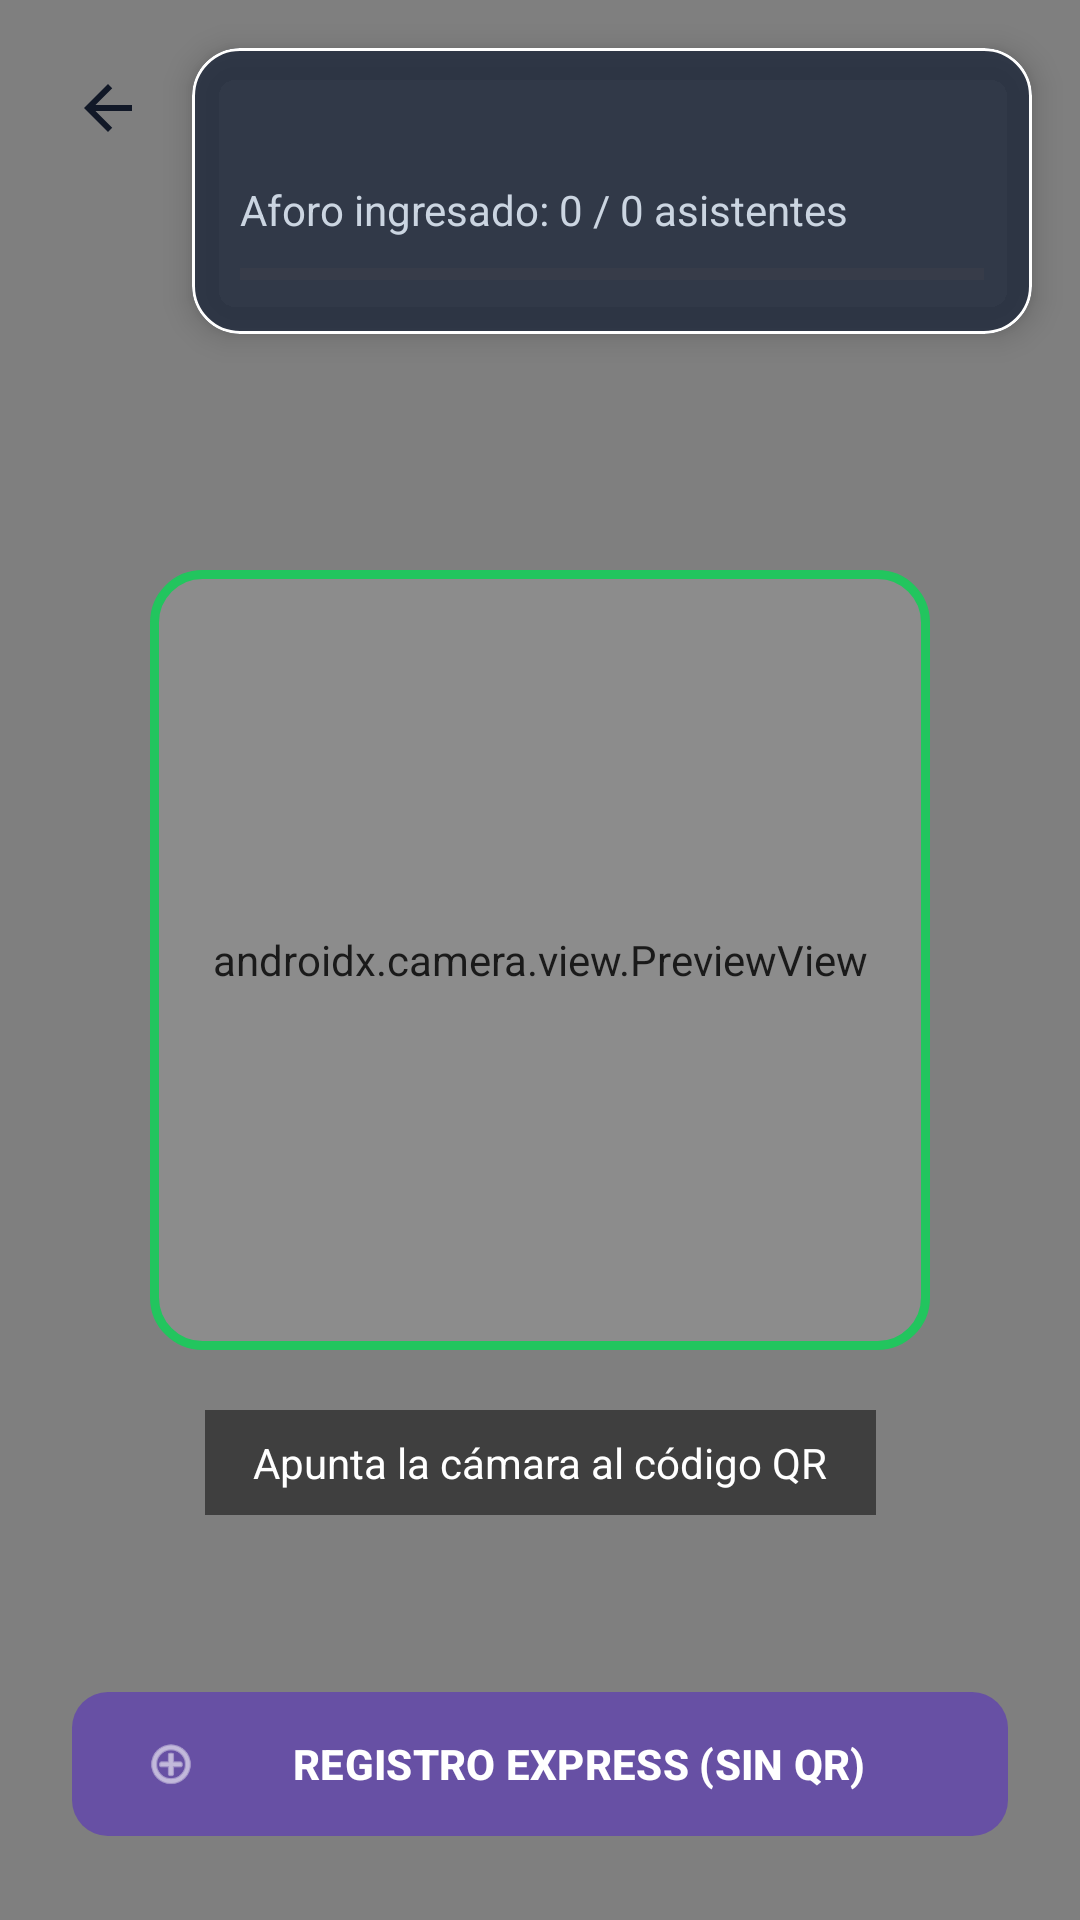

Android layout source for this screen:
<!-- AndroidManifest.xml: application theme Theme.Kodeapp -->
<!-- res/layout/fragment_qr_scanner.xml -->
<?xml version="1.0" encoding="utf-8"?>
<androidx.constraintlayout.widget.ConstraintLayout
    xmlns:android="http://schemas.android.com/apk/res/android"
    xmlns:app="http://schemas.android.com/apk/res-auto"
    xmlns:tools="http://schemas.android.com/tools"
    android:layout_width="match_parent"
    android:layout_height="match_parent"
    android:background="#121212">


    <androidx.camera.view.PreviewView
        android:id="@+id/previewView"
        android:layout_width="0dp"
        android:layout_height="0dp"
        app:layout_constraintBottom_toBottomOf="parent"
        app:layout_constraintEnd_toEndOf="parent"
        app:layout_constraintStart_toStartOf="parent"
        app:layout_constraintTop_toTopOf="parent" />

    
    <View
        android:id="@+id/qrOverlay"
        android:layout_width="260dp"
        android:layout_height="260dp"
        android:background="@drawable/bg_qr_frame"
        app:layout_constraintBottom_toBottomOf="parent"
        app:layout_constraintEnd_toEndOf="parent"
        app:layout_constraintStart_toStartOf="parent"
        app:layout_constraintTop_toTopOf="parent" />


    <ImageButton
        android:id="@+id/btnBack"
        android:layout_width="40dp"
        android:layout_height="40dp"
        android:layout_marginStart="16dp"
        android:layout_marginTop="16dp"
        app:layout_constraintStart_toStartOf="parent"
        app:layout_constraintTop_toTopOf="parent"
        android:background="@drawable/bg_icon_button"
        android:contentDescription="Volver"
        android:src="@drawable/ic_arrow_back" />

    <com.google.android.material.card.MaterialCardView
        android:id="@+id/cardAforo"
        android:layout_width="0dp"
        android:layout_height="wrap_content"
        android:layout_marginTop="16dp"
        android:layout_marginStart="8dp"
        android:layout_marginEnd="16dp"
        app:cardBackgroundColor="#CC1E293B"
        app:cardCornerRadius="16dp"
        app:cardElevation="6dp"
        app:strokeColor="#FFFFFF"
        app:strokeWidth="1dp"
        app:layout_constraintEnd_toEndOf="parent"
        app:layout_constraintStart_toEndOf="@id/btnBack"
        app:layout_constraintTop_toTopOf="parent">

        <LinearLayout
            android:layout_width="match_parent"
            android:layout_height="wrap_content"
            android:orientation="vertical"
            android:padding="16dp">

            <TextView
                android:id="@+id/tvEventTitle"
                android:layout_width="match_parent"
                android:layout_height="wrap_content"
                tools:text="Conferencia de Tecnología Cibertec"
                android:textColor="#FFFFFF"
                android:textSize="18sp"
                android:textStyle="bold" />

            <TextView
                android:id="@+id/tvAforoStats"
                android:layout_width="match_parent"
                android:layout_height="wrap_content"
                android:layout_marginTop="4dp"
                android:text="Aforo ingresado: 0 / 0 asistentes"
                android:textColor="#CBD5E1"
                android:textSize="14sp" />

            <ProgressBar
                android:id="@+id/progressAforo"
                style="?android:attr/progressBarStyleHorizontal"
                android:layout_width="match_parent"
                android:layout_height="8dp"
                android:layout_marginTop="8dp"
                android:progress="0"
                android:progressTint="#22C55E" />
        </LinearLayout>
    </com.google.android.material.card.MaterialCardView>


    <TextView
        android:id="@+id/tvInstruction"
        android:layout_width="wrap_content"
        android:layout_height="wrap_content"
        android:layout_marginTop="20dp"
        android:background="#80000000"
        android:paddingHorizontal="16dp"
        android:paddingVertical="8dp"
        android:text="Apunta la cámara al código QR"
        android:textColor="#FFFFFF"
        android:textSize="14sp"
        app:layout_constraintEnd_toEndOf="parent"
        app:layout_constraintStart_toStartOf="parent"
        app:layout_constraintTop_toBottomOf="@id/qrOverlay" />


    <com.google.android.material.button.MaterialButton
        android:id="@+id/btnExpressRegister"
        android:layout_width="0dp"
        android:layout_height="56dp"
        android:layout_margin="24dp"
        android:text="REGISTRO EXPRESS (SIN QR)"
        android:textColor="#FFFFFF"
        android:textSize="14sp"
        android:textStyle="bold"
        app:cornerRadius="12dp"
        app:icon="@android:drawable/ic_menu_add"
        app:layout_constraintBottom_toBottomOf="parent"
        app:layout_constraintEnd_toEndOf="parent"
        app:layout_constraintStart_toStartOf="parent" />

</androidx.constraintlayout.widget.ConstraintLayout>
<!-- resources referenced by this layout -->
<resources>
  <!-- drawable bg_qr_frame (drawable) -->
  <?xml version="1.0" encoding="utf-8"?>
  <shape xmlns:android="http://schemas.android.com/apk/res/android"
      android:shape="rectangle">
      <corners android:radius="16dp" />
      <stroke
          android:width="3dp"
          android:color="#22C55E" />
      <solid android:color="#1AFFFFFF" />
  </shape>
  <!-- drawable ic_arrow_back (drawable) -->
  <?xml version="1.0" encoding="utf-8"?>
  <vector xmlns:android="http://schemas.android.com/apk/res/android"
      android:width="24dp"
      android:height="24dp"
      android:autoMirrored="true"
      android:tint="#111827"
      android:viewportWidth="24"
      android:viewportHeight="24">
      <path
          android:fillColor="@android:color/white"
          android:pathData="M20,11H7.83l5.59,-5.59L12,4l-8,8 8,8 1.41,-1.41L7.83,13H20v-2z" />
  </vector>
  <style name="Theme.Kodeapp" parent="Base.Theme.Kodeapp" />
  <style name="Base.Theme.Kodeapp" parent="Theme.Material3.Light.NoActionBar">
          
          
      </style>
</resources>
